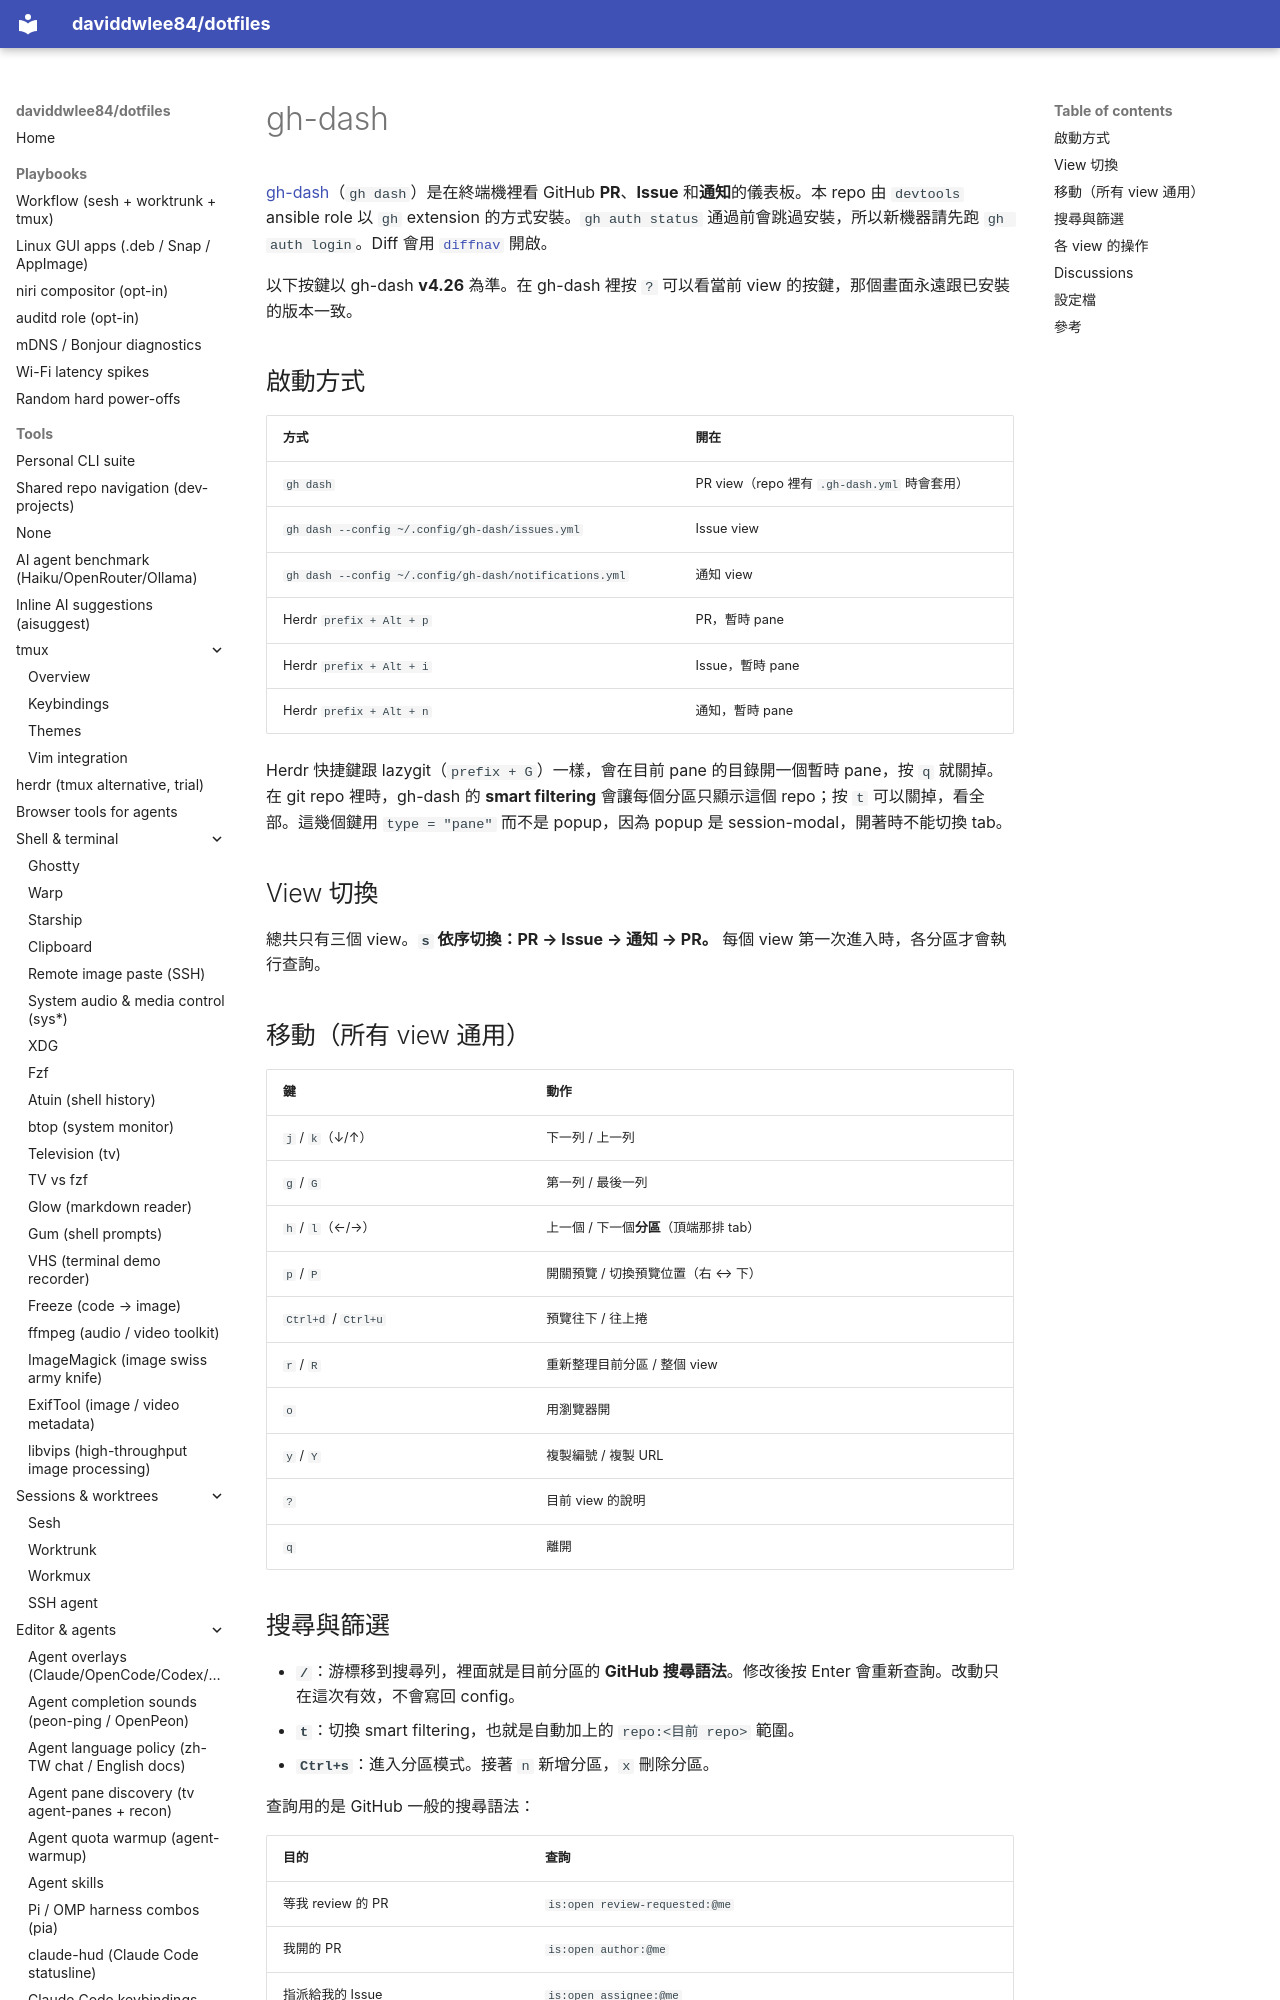

repository: daviddwlee84/dotfiles · page: tools/gh-dash.zh-TW/index.html · generator: mkdocs

# gh-dash

[gh-dash](https://github.com/dlvhdr/gh-dash)（`gh dash`）是在終端機裡看 GitHub **PR**、**Issue** 和**通知**的儀表板。本 repo 由 `devtools` ansible role 以 `gh` extension 的方式安裝。`gh auth status` 通過前會跳過安裝，所以新機器請先跑 `gh auth login`。Diff 會用 [`diffnav`](git_diff_workflow.md) 開啟。

以下按鍵以 gh-dash **v4.26** 為準。在 gh-dash 裡按 `?` 可以看當前 view 的按鍵，那個畫面永遠跟已安裝的版本一致。

## 啟動方式

| 方式 | 開在 |
|---|---|
| `gh dash` | PR view（repo 裡有 `.gh-dash.yml` 時會套用） |
| `gh dash --config ~/.config/gh-dash/issues.yml` | Issue view |
| `gh dash --config ~/.config/gh-dash/notifications.yml` | 通知 view |
| Herdr `prefix + Alt + p` | PR，暫時 pane |
| Herdr `prefix + Alt + i` | Issue，暫時 pane |
| Herdr `prefix + Alt + n` | 通知，暫時 pane |

Herdr 快捷鍵跟 lazygit（`prefix + G`）一樣，會在目前 pane 的目錄開一個暫時 pane，按 `q` 就關掉。在 git repo 裡時，gh-dash 的 **smart filtering** 會讓每個分區只顯示這個 repo；按 `t` 可以關掉，看全部。這幾個鍵用 `type = "pane"` 而不是 popup，因為 popup 是 session-modal，開著時不能切換 tab。

## View 切換

總共只有三個 view。**`s` 依序切換：PR → Issue → 通知 → PR。** 每個 view 第一次進入時，各分區才會執行查詢。
